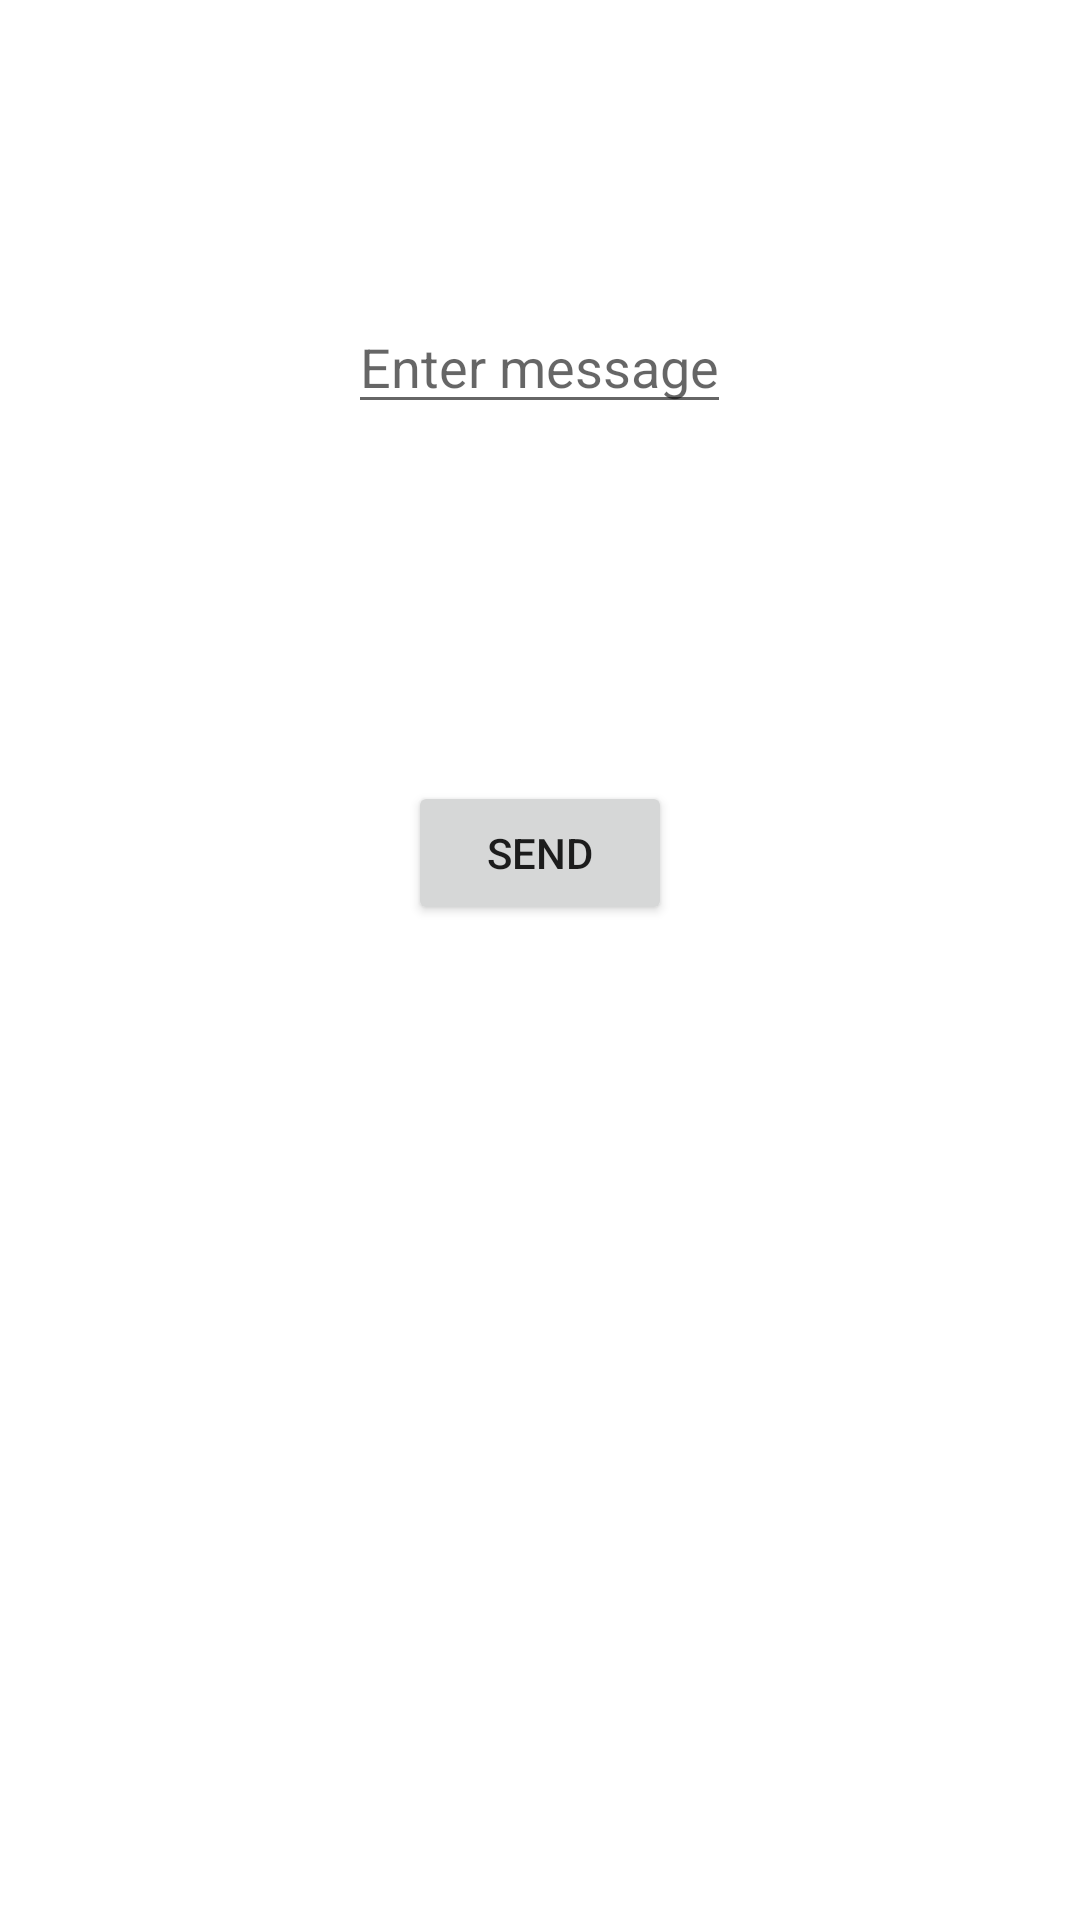

The Android layout XML behind this screen, and the referenced resources:
<!-- AndroidManifest.xml: application theme Theme.SocketService -->
<!-- res/layout/activity_second.xml -->
<?xml version="1.0" encoding="utf-8"?>
<RelativeLayout xmlns:android="http://schemas.android.com/apk/res/android"
    xmlns:tools="http://schemas.android.com/tools"
    android:layout_width="match_parent"
    android:layout_height="match_parent"
    tools:context=".SecondActivity">

    <EditText
        android:id="@+id/messageEditText"
        android:layout_width="wrap_content"
        android:layout_height="wrap_content"
        android:hint="Enter message"
        android:layout_centerHorizontal="true"
        android:layout_marginTop="100dp"/>

    <TextView
        android:id="@+id/receivedTextView"
        android:layout_width="wrap_content"
        android:layout_height="wrap_content"
        android:layout_below="@id/messageEditText"
        android:layout_centerHorizontal="true"
        android:layout_marginTop="50dp"/>

    <Button
        android:id="@+id/sendButton"
        android:layout_width="wrap_content"
        android:layout_height="wrap_content"
        android:text="Send"
        android:layout_below="@id/receivedTextView"
        android:layout_centerHorizontal="true"
        android:layout_marginTop="50dp"/>
</RelativeLayout>
<!-- resources referenced by this layout -->
<resources>
  <style name="Theme.SocketService" parent="Theme.MaterialComponents.DayNight.DarkActionBar">
          
          <item name="colorPrimary">@color/purple_500</item>
          <item name="colorPrimaryVariant">@color/purple_700</item>
          <item name="colorOnPrimary">@color/white</item>
          
          <item name="colorSecondary">@color/teal_200</item>
          <item name="colorSecondaryVariant">@color/teal_700</item>
          <item name="colorOnSecondary">@color/black</item>
          
          <item name="android:statusBarColor">?attr/colorPrimaryVariant</item>
          
      </style>
  <!-- not gathered from this repository: default colours our renderer supplied (Android Studio template values) -->
  <color name="purple_500">#FF6200EE</color>
  <color name="purple_700">#FF3700B3</color>
  <color name="teal_200">#FF03DAC5</color>
  <color name="teal_700">#FF018786</color>
  <color name="black">#FF000000</color>
  <color name="white">#FFFFFFFF</color>
</resources>
